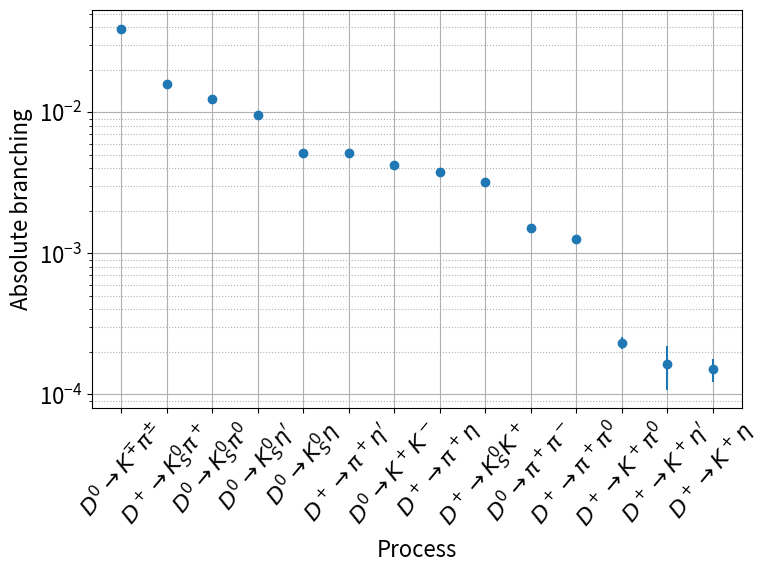

Write Python code to recreate this figure. (Note: this script raises an exception after producing the figure.)
#! /usr/bin/env python

import numpy as np
import matplotlib.pyplot as plt
import matplotlib
matplotlib.rcParams['font.size'] = 16

# PhysRevD.97.072004
# 3.93 1/fb @ sqrts = 3773 MeV
besbrs = [
    [r'$D^+\to \pi^+\pi^0$', (10108, 267), (49.0, 0.3), (1.259, 0.033, 0.023), (1.24, 0.06)],
    [r'$D^+\to K^+\pi^0$', (1834, 168), (48.2, 0.4), (0.232, 0.021, 0.006), (0.189, 0.025)],
    [r'$D^+\to \pi^+\eta$', (11636, 215), (47.0, 0.3), (3.790, 0.070, 0.068), (3.66, 0.22)],
    [r'$D^+\to K^+\eta$', (439, 72), (44.6, 0.3), (0.151, 0.025, 0.014), (0.112, 0.018)],
    [r'$D^+\to \pi^+η^\prime$', (3088, 83), (21.5, 0.2), (5.12, 0.14, 0.024), (4.84, 0.31)],
    [r'$D^+\to K^+\eta^\prime$', (87, 25), (18.8, 0.2), (0.164, 0.051, 0.024), (0.183, 0.023)],
    [r'$D^+\to K_S^0\pi^+$', (93883, 352), (51.4, 0.2), (15.91, 0.06, 0.30), (15.3, 0.6)],
    [r'$D^+\to K_S^0K^+$', (17704, 151), (48.5, 0.1), (3.183, 0.029, 0.060), (2.95, 0.15)],
    [r'$D^0\to \pi^+\pi^-$', (21107, 249), (66.0, 0.3), (1.508, 0.018, 0.022), (1.421, 0.025)],
    [r'$D^0\to K^+K^-$', (56359, 272), (62.8, 0.3), (4.233, 0.021, 0.064), (4.01, 0.07)],
    [r'$D^0\to K^{\mp}\pi^{\pm}$', (534135, 759), (64.7, 0.1), (38.98, 0.06, 0.51), (39.4, 0.4)],
    [r'$D^0\to K_S^0\pi^0$', (66552, 302), (37.1, 0.2), (12.39, 0.06, 0.27), (12.0, 0.4)],
    [r'$D^0\to K_S^0\eta$', (9485, 126), (32.0, 0.1), (5.13, 0.07, 0.12), (4.85, 0.30)],
    [r'$D^0\to K_S^0\eta^\prime$', (2978, 61), (12.7, 0.1), (9.49, 0.20, 0.36), (9.5, 0.5)],
]


def values_plot():
    data = np.array([x[3] for x in besbrs]) * 1.e-3
    perm = np.argsort(data[:, 0])[::-1]
    lbls = [besbrs[perm[i]][0] for i in range(perm.size)]
    data = data[perm]

    xticks = np.arange(len(lbls))
    plt.figure(figsize=(8, 6))
    vals = data[:, 0]
    errs = np.sqrt(np.sum(data[:, 1:]**2, axis=1))
    plt.xticks(xticks, lbls, rotation=50)
    plt.ylabel('Absolute branching')
    plt.xlabel('Process')
    plt.errorbar(xticks, vals, yerr=errs, linestyle='none', marker='o')
    plt.grid(which='major')
    plt.grid(which='minor', linestyle=':')
    plt.semilogy()
    plt.tight_layout()
    for ext in ['pdf', 'png']:
        plt.savefig(f'plots/charm-branch-val.{ext}')


def errors_plot():
    data = np.array([x[3] for x in besbrs]) * 1.e-3
    perm = np.argsort(data[:, 0])[::-1]
    lbls = [besbrs[perm[i]][0] for i in range(perm.size)]
    data = data[perm]
    errs = np.sqrt(np.sum(data[:, 1:]**2, axis=1))

    coef = np.sqrt(3.93 / 10**3)

    xticks = np.arange(len(lbls))
    plt.figure(figsize=(8, 6))
    plt.xticks(xticks, lbls, rotation=50)
    plt.ylabel('Absolute branching precision')
    plt.xlabel('Process')
    plt.plot(xticks, errs, linestyle='none', marker='o',
             label='BESIII @ 3.93 1/fb')
    plt.plot(xticks, errs * coef, linestyle='none', marker='o',
             label='SCT @ 1 1/ab')
    plt.grid(which='major')
    plt.grid(which='minor', linestyle=':')
    plt.legend(fontsize=18)
    plt.semilogy()
    plt.tight_layout()
    for ext in ['pdf', 'png']:
        plt.savefig(f'plots/charm-branch-err.{ext}')


if __name__ == '__main__':
    values_plot()
    errors_plot()
    plt.show()

